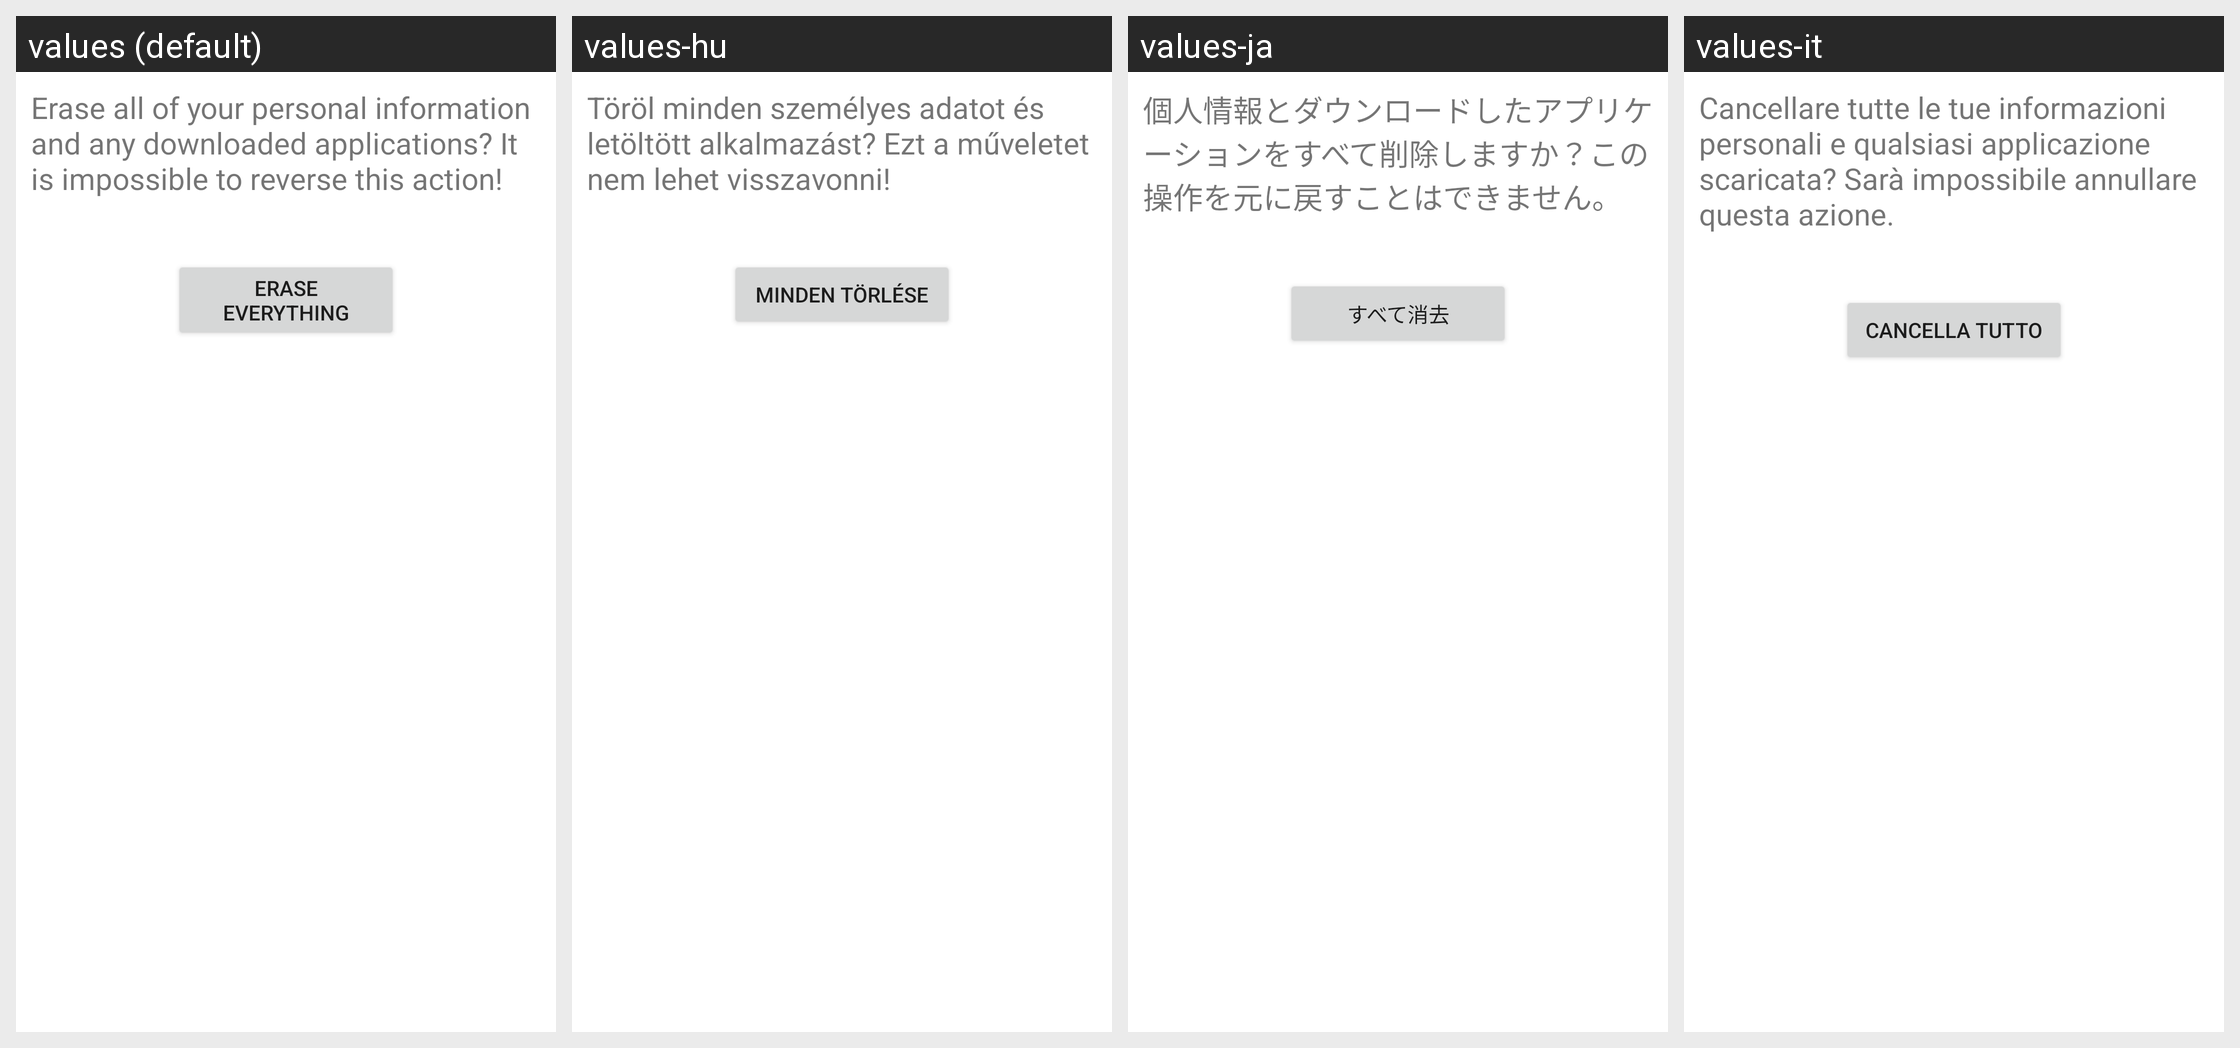

Translations of the strings shown on this Android screen, per locale in the grid:
Android screen res/layout/master_clear_final.xml rendered under 4 locales, left to right: values (default), values-hu, values-ja, values-it. Device: Nexus 5 (rendered at 1080×1920; each locale shown at half size, 540×960, under a caption strip naming it); theme Theme.MaterialComponents.DayNight.NoActionBar.
Other locales in the repository, not shown: values-ar, values-be, values-bg, values-ca, values-cs, values-da, values-de, values-el, values-en-rGB, values-es, values-es-rUS, values-fa, values-fi, values-fr, values-hr, values-in, values-iw, values-ko, values-lt, values-lv, values-nb, values-nl, values-pl, values-pt, values-pt-rPT, values-rm, values-ro, values-ru, values-sk, values-sl, values-sr, values-sv, values-th, values-tl, values-tr, values-uk, values-vi, values-zh-rCN.
Strings drawn on this screen, with the default value and each locale's value (text and hints the layout hard-codes, and strings that could not be matched under every locale, appear in the picture but are not listed):

master_clear_final_desc
  values: Erase all of your personal information and any downloaded applications? It is impossible to reverse this action!
  values-hu: Töröl minden személyes adatot és letöltött alkalmazást? Ezt a műveletet nem lehet visszavonni!
  values-ja: 個人情報とダウンロードしたアプリケーションをすべて削除しますか？この操作を元に戻すことはできません。
  values-it: Cancellare tutte le tue informazioni personali e qualsiasi applicazione scaricata? Sarà impossibile annullare questa azione.

master_clear_final_button_text
  values: Erase everything
  values-hu: Minden törlése
  values-ja: すべて消去
  values-it: Cancella tutto
